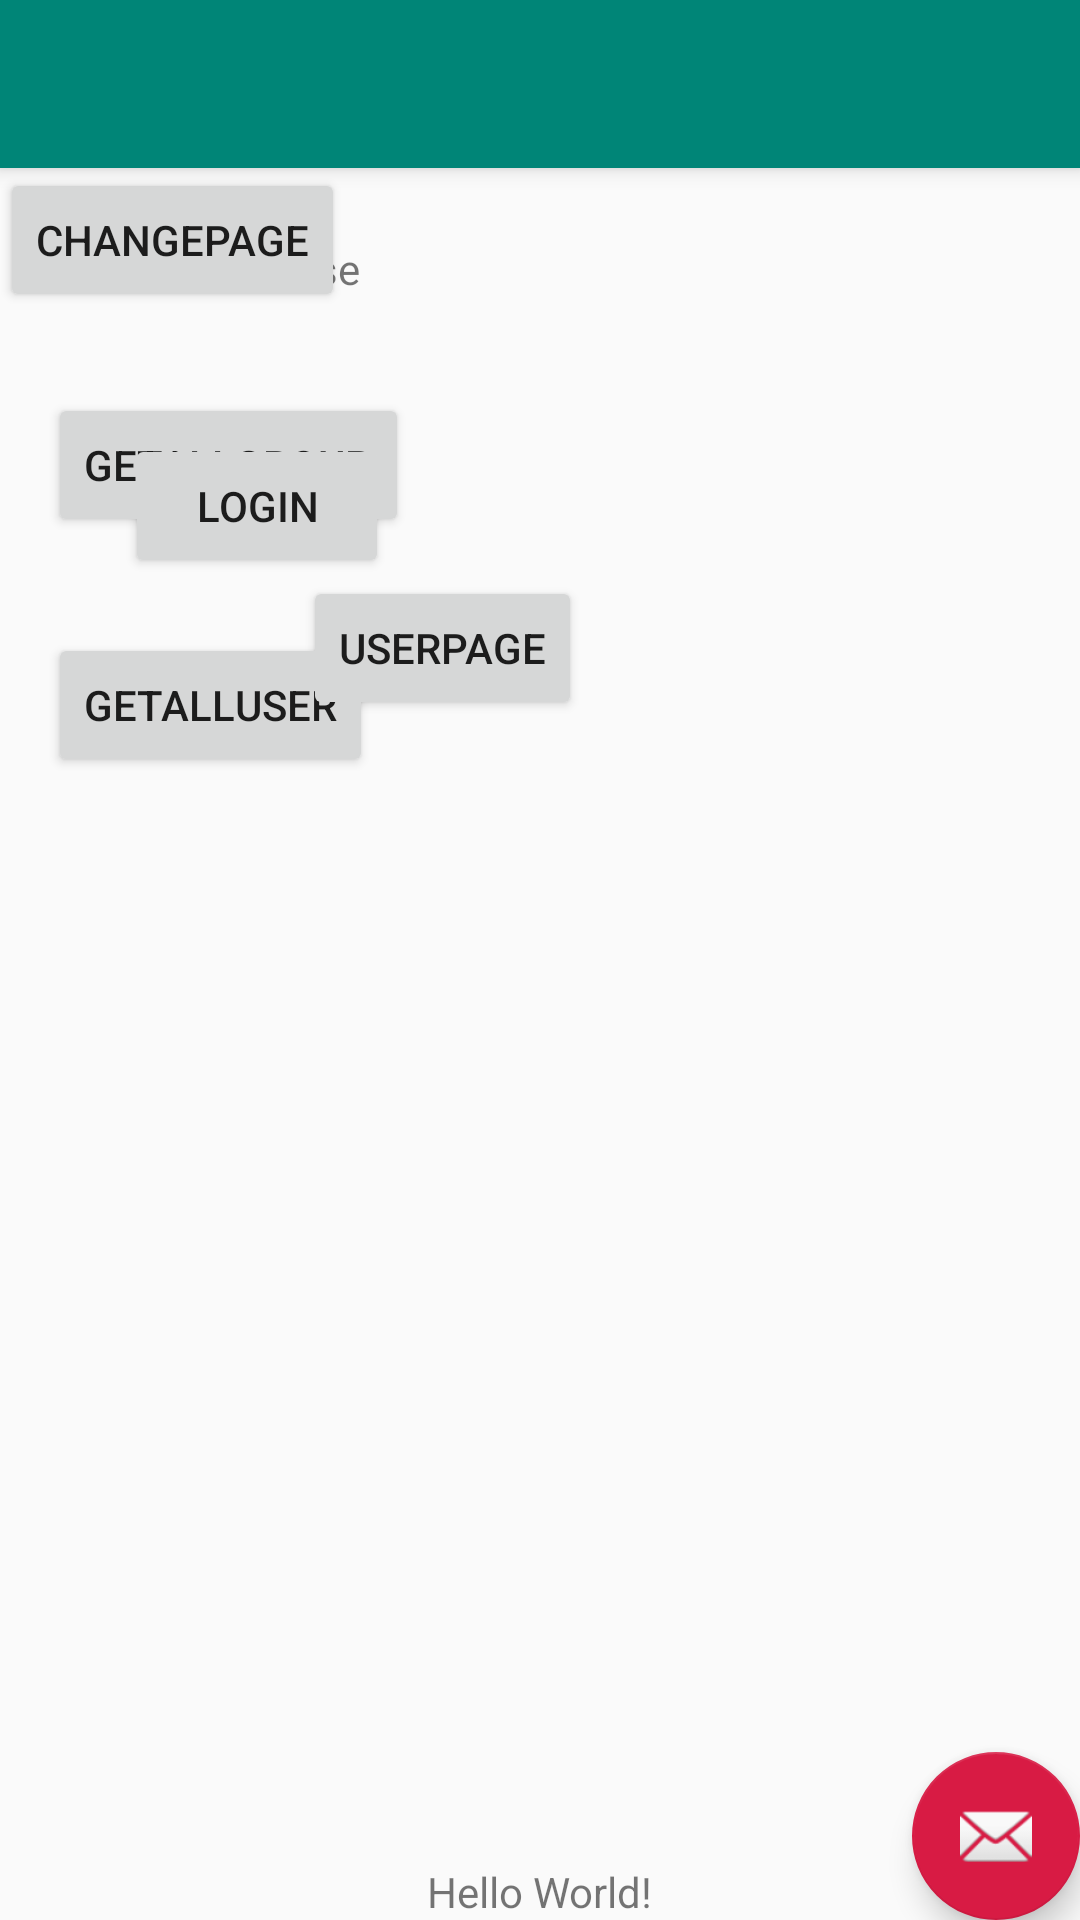

This screen was rendered from an Android layout file. Write that file and the resources it references.
<!-- AndroidManifest.xml: activity theme AppTheme.NoActionBar -->
<!-- res/layout/activity_main.xml -->
<?xml version="1.0" encoding="utf-8"?>

<android.support.design.widget.CoordinatorLayout xmlns:android="http://schemas.android.com/apk/res/android"
    xmlns:app="http://schemas.android.com/apk/res-auto"
    xmlns:tools="http://schemas.android.com/tools"
    android:layout_width="match_parent"
    android:layout_height="match_parent"
    android:orientation="vertical"
    tools:context=".MainActivity">

    <android.support.design.widget.AppBarLayout
        android:layout_width="match_parent"
        android:layout_height="wrap_content"
        android:theme="@style/AppTheme.AppBarOverlay">

        <android.support.v7.widget.Toolbar
            android:id="@+id/toolbar"
            android:layout_width="match_parent"
            android:layout_height="?attr/actionBarSize"
            android:background="?attr/colorPrimary"
            app:popupTheme="@style/AppTheme.PopupOverlay" />

    </android.support.design.widget.AppBarLayout>

    <include
        layout="@layout/content_main"
        tools:visibility="visible" />

    <android.support.design.widget.FloatingActionButton
        android:id="@+id/fab"
        android:layout_width="wrap_content"
        android:layout_height="wrap_content"
        android:layout_gravity="bottom|end"
        app:srcCompat="@android:drawable/ic_dialog_email" />


</android.support.design.widget.CoordinatorLayout>
<!-- res/layout/content_main.xml (included above) -->
<?xml version="1.0" encoding="utf-8"?>

<android.support.constraint.ConstraintLayout xmlns:android="http://schemas.android.com/apk/res/android"
    xmlns:app="http://schemas.android.com/apk/res-auto"
    xmlns:tools="http://schemas.android.com/tools"
    android:layout_width="match_parent"
    android:layout_height="match_parent"
    app:layout_behavior="@string/appbar_scrolling_view_behavior"
    tools:context=".MainActivity"
    tools:showIn="@layout/activity_main">

    <TextView
        android:id="@+id/textView2"
        android:layout_width="wrap_content"
        android:layout_height="wrap_content"
        android:text="Hello World!"
        app:layout_constraintBottom_toBottomOf="parent"
        app:layout_constraintLeft_toLeftOf="parent"
        app:layout_constraintRight_toRightOf="parent" />

    <Button
        android:id="@+id/bn"
        android:layout_width="wrap_content"
        android:layout_height="wrap_content"
        android:layout_marginStart="16dp"
        android:layout_marginLeft="16dp"
        android:layout_marginTop="32dp"
        android:text="GetAllGroup"
        app:layout_constraintStart_toStartOf="parent"
        app:layout_constraintTop_toBottomOf="@+id/txt" />

    <TextView
        android:id="@+id/txt"
        android:layout_width="wrap_content"
        android:layout_height="wrap_content"
        android:layout_marginStart="16dp"
        android:layout_marginLeft="16dp"
        android:layout_marginTop="24dp"
        android:text="Server Response"
        app:layout_constraintStart_toStartOf="parent"
        app:layout_constraintTop_toTopOf="parent" />

    <Button
        android:id="@+id/getAllUser"
        android:layout_width="wrap_content"
        android:layout_height="wrap_content"
        android:layout_marginStart="16dp"
        android:layout_marginLeft="16dp"
        android:layout_marginTop="32dp"
        android:text="getAllUser"
        app:layout_constraintStart_toStartOf="parent"
        app:layout_constraintTop_toBottomOf="@+id/bn" />

    <Button
        android:id="@+id/btnGroupById"
        android:layout_width="wrap_content"
        android:layout_height="wrap_content"
        android:layout_marginStart="45dp"
        android:layout_marginLeft="45dp"
        android:layout_marginTop="68dp"
        android:layout_marginEnd="240dp"
        android:layout_marginRight="240dp"
        android:layout_marginBottom="337dp"
        android:text="GetGroupByID"
        app:layout_constraintBottom_toTopOf="@+id/textView2"
        app:layout_constraintEnd_toEndOf="parent"
        app:layout_constraintStart_toStartOf="parent"
        app:layout_constraintTop_toBottomOf="@+id/getAllUser" />

    <Button
        android:id="@+id/button3"
        android:layout_width="wrap_content"
        android:layout_height="wrap_content"
        android:text="ChangePage"
        tools:layout_editor_absoluteX="99dp"
        tools:layout_editor_absoluteY="437dp" />

    <Button
        android:id="@+id/button_login"
        android:layout_width="wrap_content"
        android:layout_height="wrap_content"
        android:layout_marginStart="67dp"
        android:layout_marginLeft="67dp"
        android:layout_marginTop="35dp"
        android:layout_marginEnd="256dp"
        android:layout_marginRight="256dp"
        android:layout_marginBottom="35dp"
        android:text="Login"
        app:layout_constraintBottom_toTopOf="@+id/button3"
        app:layout_constraintEnd_toEndOf="parent"
        app:layout_constraintStart_toStartOf="parent"
        app:layout_constraintTop_toBottomOf="@+id/btnGroupById" />

    <Button
        android:id="@+id/button_userPage"
        android:layout_width="wrap_content"
        android:layout_height="wrap_content"
        android:layout_marginStart="8dp"
        android:layout_marginLeft="8dp"
        android:layout_marginTop="88dp"
        android:layout_marginEnd="8dp"
        android:layout_marginRight="8dp"
        android:text="UserPage"
        app:layout_constraintEnd_toEndOf="parent"
        app:layout_constraintHorizontal_bias="0.371"
        app:layout_constraintStart_toStartOf="parent"
        app:layout_constraintTop_toBottomOf="@+id/button3" />

</android.support.constraint.ConstraintLayout>
<!-- resources referenced by this layout -->
<resources>
  <style name="AppTheme.AppBarOverlay" parent="ThemeOverlay.AppCompat.Dark.ActionBar" />
  <style name="AppTheme.PopupOverlay" parent="ThemeOverlay.AppCompat.Light" />
  <style name="AppTheme.NoActionBar">
          <item name="windowActionBar">false</item>
          <item name="windowNoTitle">true</item>
      </style>
</resources>
